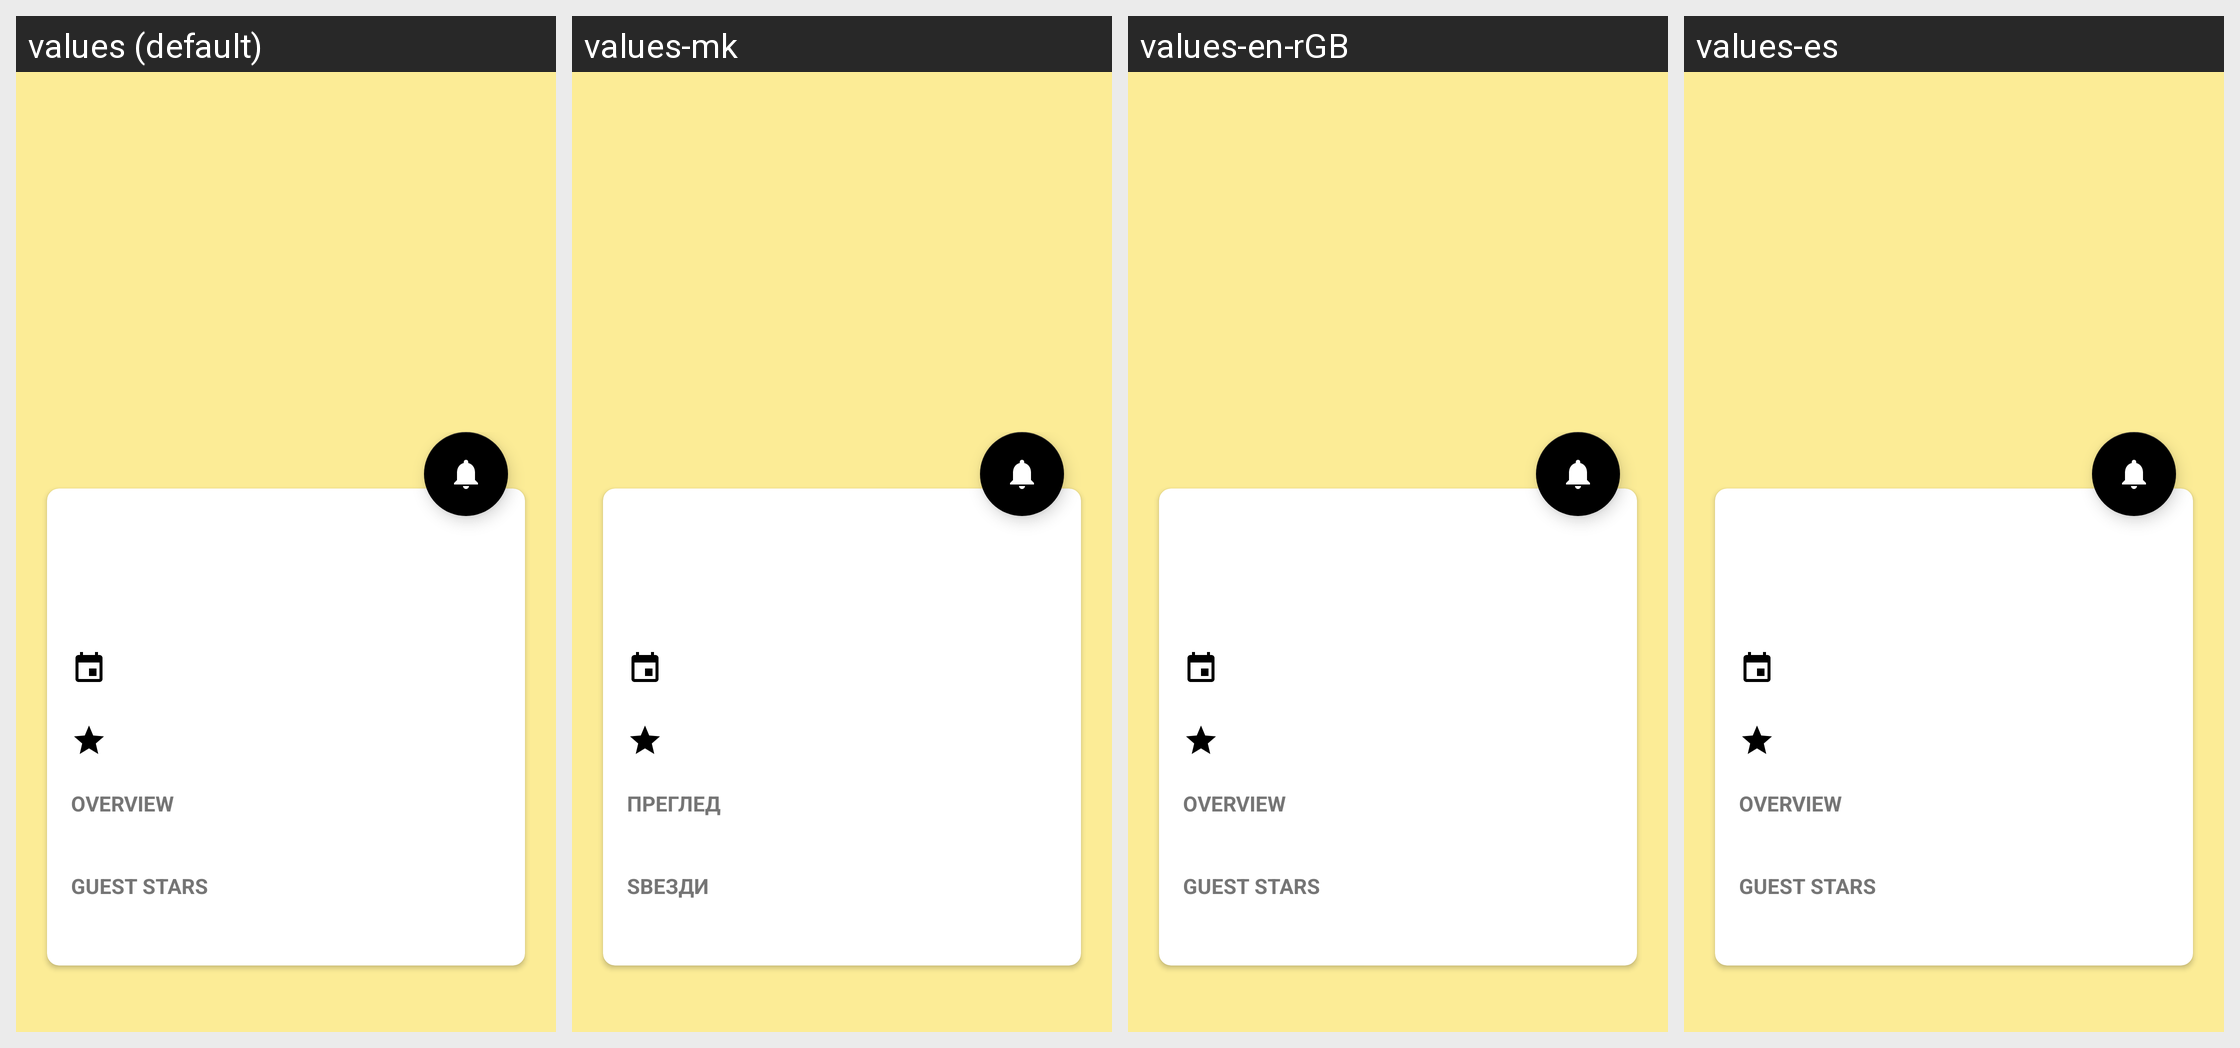

The same Android screen rendered under several of its app's locales, left to right. List the strings drawn on it with the default value and each locale's translation.
Android screen res/layout/fragment_episodes.xml rendered under 4 locales, left to right: values (default), values-mk, values-en-rGB, values-es. Device: Nexus 5 (rendered at 1080×1920; each locale shown at half size, 540×960, under a caption strip naming it); theme WatchNext.Grey.
Strings drawn on this screen, with the default value and each locale's value (text and hints the layout hard-codes, and strings that could not be matched under every locale, appear in the picture but are not listed):

overview_text
  values: overview
  values-mk: Преглед
  values-en-rGB: overview
  values-es: overview  [not translated; the default value is used]

guest_stars
  values: Guest Stars
  values-mk: Sвезди
  values-en-rGB: Guest Stars
  values-es: Guest Stars  [not translated; the default value is used]
